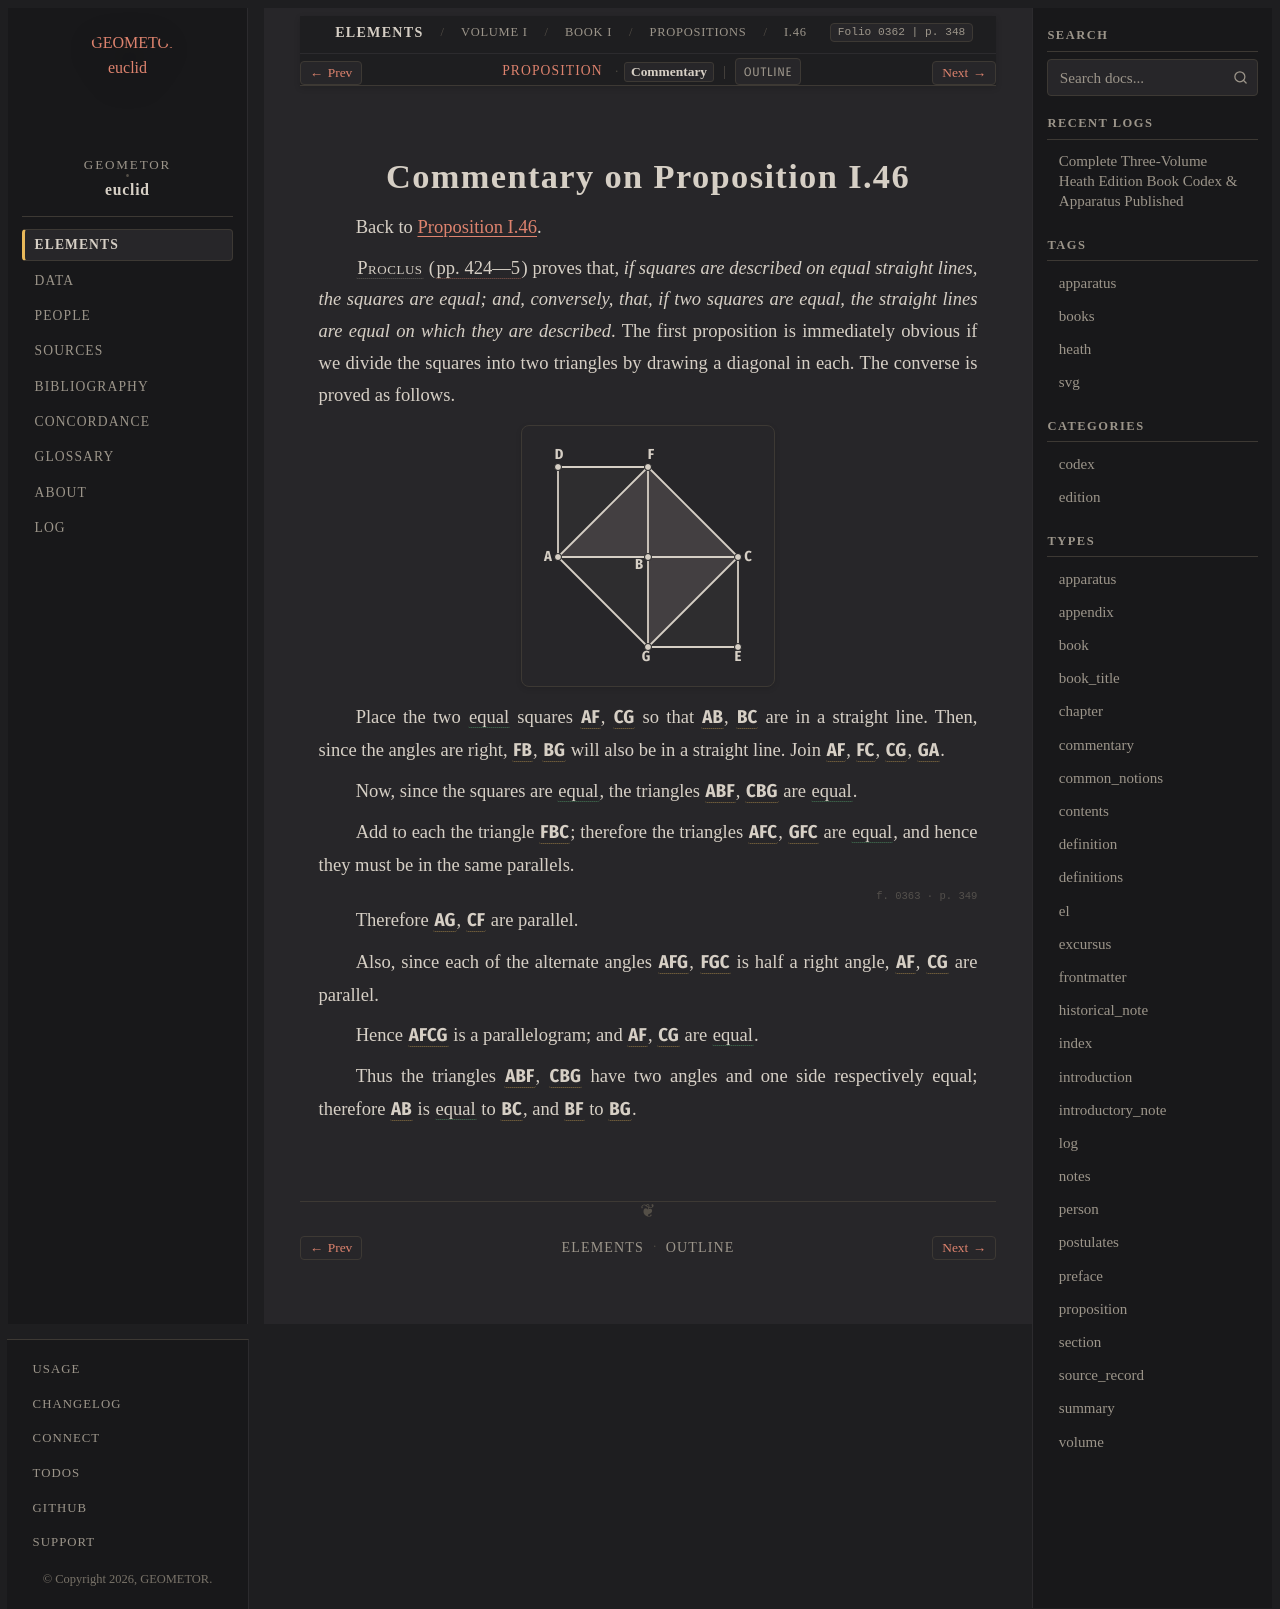

repository: geometor/euclid · page: heath/volume_I/book_i/propositions/46/commentary.html · generator: sphinx

:canonical_id: I.46.commentary
:volume: I
:book: I
:proposition: 46
:type: commentary
:title: Commentary on Proposition I.46
:folios: 0362, 0363
:folio: 0362
:page: 348
:pages: 348, 349

.. _I.46.commentary:

Commentary on Proposition I.46
==============================

Back to :ref:`Proposition I.46 <I.46>`.

.. _folio-i-0362:

.. folio:: 0362
   :page: 348

:person:`Proclus <proclus>` (:cite:`pp. 424—5 <proclus:in-euclid:424-5>`) proves that, *if squares are described on equal straight lines, the squares are equal; and, conversely, that, if two squares are equal, the straight lines are equal on which they are described*. The first proposition is immediately obvious if we divide the squares into two triangles by drawing a diagonal in each. The converse is proved as follows.

.. picture:: 0362.g1.svg
   :alt: Folio 0362 Figure 1 - Proclus Equal Squares on Equal Straight Lines

Place the two :eq:`equal <0362.g1:< A D F B > = 0362.g1:< B C E G >>` squares :g:`AF <0362.g1:< A D F B >>`, :g:`CG <0362.g1:< B C E G >>` so that :g:`AB <0362.g1:/ A B />`, :g:`BC <0362.g1:/ B C />` are in a straight line. Then, since the angles are right, :g:`FB <0362.g1:/ F B />`, :g:`BG <0362.g1:/ B G />` will also be in a straight line. Join :g:`AF <0362.g1:/ A F />`, :g:`FC <0362.g1:/ F C />`, :g:`CG <0362.g1:/ C G />`, :g:`GA <0362.g1:/ G A />`.

Now, since the squares are :eq:`equal <0362.g1:< A D F B > = 0362.g1:< B C E G >>`, the triangles :g:`ABF <0362.g1:< A B F >>`, :g:`CBG <0362.g1:< C B G >>` are :eq:`equal <0362.g1:< A B F > = 0362.g1:< C B G >>`.

Add to each the triangle :g:`FBC <0362.g1:< F B C >>`; therefore the triangles :g:`AFC <0362.g1:< A F C >>`, :g:`GFC <0362.g1:< G F C >>` are :eq:`equal <0362.g1:< A F C > = 0362.g1:< G F C >>`, and hence they must be in the same parallels.

.. _folio-i-0363:

.. folio:: 0363
   :page: 349

Therefore :g:`AG <0362.g1:/ A G />`, :g:`CF <0362.g1:/ C F />` are parallel.

Also, since each of the alternate angles :g:`AFG <0362.g1:< A F G )>`, :g:`FGC <0362.g1:< F G C )>` is half a right angle, :g:`AF <0362.g1:/ A F />`, :g:`CG <0362.g1:/ C G />` are parallel.

Hence :g:`AFCG <0362.g1:< A F C G >>` is a parallelogram; and :g:`AF <0362.g1:/ A F />`, :g:`CG <0362.g1:/ C G />` are :eq:`equal <0362.g1:/ A F / = 0362.g1:/ C G />`.

Thus the triangles :g:`ABF <0362.g1:< A B F >>`, :g:`CBG <0362.g1:< C B G >>` have two angles and one side respectively equal; therefore :g:`AB <0362.g1:/ A B />` is :eq:`equal <0362.g1:/ A B / = 0362.g1:/ B C /; 0362.g1:/ B F / = 0362.g1:/ B G />` to :g:`BC <0362.g1:/ B C />`, and :g:`BF <0362.g1:/ B F />` to :g:`BG <0362.g1:/ B G />`.
